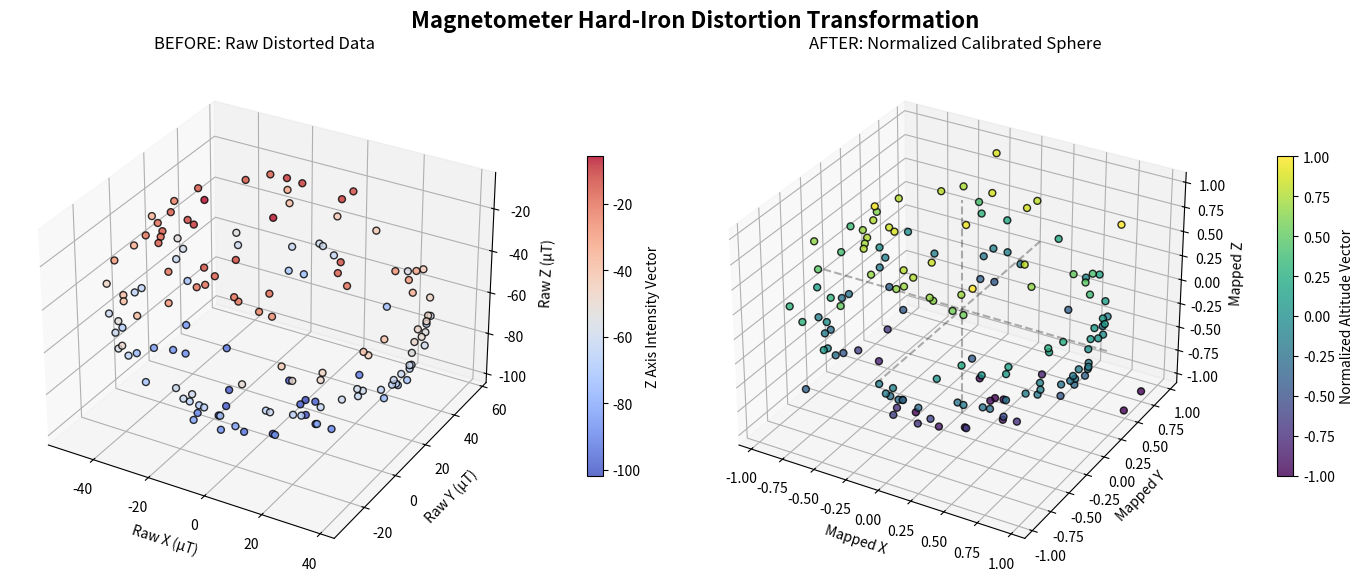

The script that saved this image:
"""
Quick visualizer for Magnetometer LIS3MDL sensor Calibration Output on Rasberry Pi Zero 2 W
"""
import re
import matplotlib.pyplot as plt
from typing import List, Tuple

# Paste your console output from calibrate_lis3mdl_test.py into this LOG_DATA
LOG_DATA = """
59.6s remain, Raw: ( -37.8,  +12.4,  -88.1) -> Mapped: (-0.62, +0.26, -0.42)
59.2s remain, Raw: ( -40.9,   +9.9,  -85.8) -> Mapped: (+0.12, -0.07, -0.42)
58.8s remain, Raw: ( -21.5,  +12.1,  -99.4) -> Mapped: (+1.00, +0.48, -1.00)
58.3s remain, Raw: (  +5.9,  +13.2, -101.2) -> Mapped: (+1.00, +0.74, -0.98)
57.9s remain, Raw: ( +42.2,  +22.4,  -59.2) -> Mapped: (+1.00, +0.35, +1.00)
57.5s remain, Raw: ( +24.5,   -1.3,  -16.7) -> Mapped: (+0.58, -0.87, +1.00)
57.1s remain, Raw: ( -14.5,  +36.6,  -10.5) -> Mapped: (-0.30, +1.00, +0.88)
56.7s remain, Raw: ( -40.9,  +49.8,  -54.1) -> Mapped: (-0.89, +0.78, -0.02)
56.3s remain, Raw: ( -31.1,  +26.8,  -92.7) -> Mapped: (-0.67, +0.01, -0.82)
55.8s remain, Raw: ( -28.4,  -25.7,  -71.5) -> Mapped: (-0.61, -1.00, -0.38)
55.4s remain, Raw: ( -37.6,  -22.7,  -39.1) -> Mapped: (-0.81, -0.86, +0.29)
55.0s remain, Raw: ( -40.7,   -4.7,  -21.2) -> Mapped: (-0.88, -0.44, +0.65)
54.6s remain, Raw: ( -29.0,  -28.6,  -38.6) -> Mapped: (-0.62, -1.00, +0.30)
54.2s remain, Raw: ( -17.0,   +2.7,  -98.8) -> Mapped: (-0.35, -0.21, -0.95)
53.8s remain, Raw: ( -15.6,  +62.4,  -59.4) -> Mapped: (-0.32, +1.00, -0.13)
53.4s remain, Raw: ( -25.7,   +5.5,   -5.8) -> Mapped: (-0.55, -0.20, +0.97)
52.9s remain, Raw: ( -17.2,  -29.4,  -27.7) -> Mapped: (-0.36, -0.94, +0.52)
52.5s remain, Raw: ( +20.8,  -28.3,  -42.4) -> Mapped: (+0.50, -0.87, +0.22)
52.1s remain, Raw: ( +37.1,  -10.9,  -61.8) -> Mapped: (+0.86, -0.51, -0.18)
51.7s remain, Raw: ( +43.1,  +10.7,  -60.1) -> Mapped: (+1.00, -0.07, -0.15)
51.3s remain, Raw: ( +42.3,  +22.9,  -48.1) -> Mapped: (+0.98, +0.19, +0.10)
50.9s remain, Raw: ( +41.5,  +24.0,  -54.3) -> Mapped: (+0.96, +0.21, -0.03)
50.4s remain, Raw: ( +42.0,  +13.0,  -63.8) -> Mapped: (+0.97, -0.02, -0.22)
50.0s remain, Raw: ( +40.6,   -1.5,  -40.6) -> Mapped: (+0.94, -0.32, +0.25)
49.6s remain, Raw: ( +43.9,  +16.7,  -50.6) -> Mapped: (+1.00, +0.06, +0.05)
49.2s remain, Raw: ( +37.3,   +5.6,  -74.5) -> Mapped: (+0.85, -0.17, -0.44)
48.8s remain, Raw: ( +38.0,   -9.6,  -59.8) -> Mapped: (+0.87, -0.49, -0.14)
48.4s remain, Raw: ( +40.8,   +7.8,  -68.4) -> Mapped: (+0.93, -0.13, -0.32)
48.0s remain, Raw: ( +40.9,  +26.7,  -48.5) -> Mapped: (+0.93, +0.26, +0.09)
47.5s remain, Raw: ( +37.0,  +35.6,  -47.4) -> Mapped: (+0.85, +0.45, +0.11)
47.1s remain, Raw: ( -10.3,  +62.2,  -42.8) -> Mapped: (-0.21, +1.00, +0.21)
46.7s remain, Raw: ( -56.6,  +23.7,  -35.4) -> Mapped: (-1.00, +0.20, +0.36)
46.3s remain, Raw: ( -46.3,  -14.0,  -29.0) -> Mapped: (-0.77, -0.57, +0.49)
45.9s remain, Raw: ( -30.8,  -34.5,  -49.2) -> Mapped: (-0.46, -1.00, +0.08)
45.5s remain, Raw: (  -6.8,  -38.7,  -61.2) -> Mapped: (+0.01, -1.00, -0.17)
45.1s remain, Raw: ( +19.5,  -32.8,  -60.8) -> Mapped: (+0.52, -0.88, -0.16)
44.6s remain, Raw: ( +38.7,  -11.0,  -40.6) -> Mapped: (+0.90, -0.45, +0.26)
44.2s remain, Raw: ( +44.7,  +10.3,  -48.3) -> Mapped: (+0.99, -0.03, +0.10)
43.8s remain, Raw: ( +36.0,  +38.4,  -58.4) -> Mapped: (+0.83, +0.53, -0.11)
43.4s remain, Raw: ( -17.1,  +62.7,  -58.9) -> Mapped: (-0.20, +0.99, -0.12)
43.0s remain, Raw: ( -54.6,  +35.6,  -52.9) -> Mapped: (-0.93, +0.46, +0.00)
42.6s remain, Raw: ( -52.9,   -8.1,  -60.5) -> Mapped: (-0.89, -0.40, -0.16)
42.2s remain, Raw: ( -36.1,  -28.6,  -56.7) -> Mapped: (-0.56, -0.80, -0.08)
41.7s remain, Raw: (  -4.8,  -37.0,  -59.5) -> Mapped: (+0.04, -0.96, -0.13)
41.3s remain, Raw: ( +30.1,  -21.2,  -62.4) -> Mapped: (+0.71, -0.66, -0.19)
40.9s remain, Raw: ( +42.1,   +2.4,  -61.6) -> Mapped: (+0.95, -0.19, -0.18)
40.5s remain, Raw: ( +42.2,  +13.8,  -62.4) -> Mapped: (+0.95, +0.03, -0.20)
40.1s remain, Raw: ( +25.2,  -24.1,  -66.3) -> Mapped: (+0.62, -0.71, -0.28)
39.7s remain, Raw: (  -4.2,  -34.1,  -66.5) -> Mapped: (+0.05, -0.91, -0.28)
39.3s remain, Raw: ( -37.3,  -21.4,  -65.5) -> Mapped: (-0.59, -0.66, -0.26)
38.8s remain, Raw: ( -56.0,  +11.6,  -64.5) -> Mapped: (-0.95, -0.01, -0.24)
38.4s remain, Raw: ( -44.6,   +4.4,  -82.5) -> Mapped: (-0.73, -0.16, -0.61)
38.0s remain, Raw: (  -1.7,  -12.1,  -94.2) -> Mapped: (+0.10, -0.48, -0.85)
37.6s remain, Raw: ( +13.8,   +5.3,  -96.6) -> Mapped: (+0.40, -0.14, -0.90)
37.2s remain, Raw: (  +6.4,  +18.4,  -98.2) -> Mapped: (+0.26, +0.12, -0.93)
36.8s remain, Raw: ( +14.1,  +33.2,  -92.3) -> Mapped: (+0.40, +0.41, -0.81)
36.3s remain, Raw: ( -20.6,  +58.7,  -72.9) -> Mapped: (-0.26, +0.91, -0.41)
35.9s remain, Raw: ( -53.0,  +36.3,  -57.9) -> Mapped: (-0.89, +0.47, -0.10)
35.5s remain, Raw: ( -26.3,  +60.9,  -62.7) -> Mapped: (-0.37, +0.95, -0.20)
35.1s remain, Raw: ( +33.4,  +41.0,  -65.0) -> Mapped: (+0.78, +0.56, -0.25)
34.7s remain, Raw: ( +41.9,   +1.8,  -63.5) -> Mapped: (+0.94, -0.21, -0.22)
34.3s remain, Raw: ( +35.0,  -17.1,  -59.8) -> Mapped: (+0.81, -0.58, -0.14)
33.9s remain, Raw: (  -6.8,  -35.2,  -65.0) -> Mapped: (+0.00, -0.93, -0.25)
33.4s remain, Raw: ( -49.3,   -6.2,  -67.2) -> Mapped: (-0.82, -0.36, -0.29)
33.0s remain, Raw: ( -55.3,  +14.6,  -64.1) -> Mapped: (-0.93, +0.05, -0.23)
32.6s remain, Raw: ( -53.7,  +33.1,  -61.2) -> Mapped: (-0.90, +0.41, -0.17)
32.2s remain, Raw: ( -11.5,  +62.4,  -62.5) -> Mapped: (-0.09, +0.98, -0.20)
31.8s remain, Raw: ( +18.6,  +56.4,  -55.3) -> Mapped: (+0.49, +0.86, -0.05)
31.4s remain, Raw: ( +29.0,  +46.5,  -44.1) -> Mapped: (+0.69, +0.67, +0.18)
31.0s remain, Raw: ( +36.9,  +20.9,  -29.6) -> Mapped: (+0.84, +0.17, +0.48)
30.5s remain, Raw: ( +28.2,   -2.3,  -20.5) -> Mapped: (+0.68, -0.28, +0.67)
30.1s remain, Raw: ( +11.7,  -19.7,  -18.8) -> Mapped: (+0.36, -0.63, +0.70)
29.7s remain, Raw: (  -5.8,  -21.6,  -16.3) -> Mapped: (+0.02, -0.66, +0.76)
29.3s remain, Raw: ( -10.4,  -20.1,  -15.1) -> Mapped: (-0.07, -0.63, +0.78)
28.9s remain, Raw: ( -33.9,   -5.8,  -16.1) -> Mapped: (-0.52, -0.35, +0.76)
28.5s remain, Raw: ( -38.9,  +23.3,  -15.7) -> Mapped: (-0.62, +0.22, +0.77)
28.1s remain, Raw: ( -25.0,  +44.4,  -17.0) -> Mapped: (-0.35, +0.63, +0.74)
27.6s remain, Raw: ( -46.2,  +20.7,  -22.7) -> Mapped: (-0.76, +0.16, +0.62)
27.2s remain, Raw: ( -33.8,   -7.0,  -17.9) -> Mapped: (-0.52, -0.38, +0.72)
26.8s remain, Raw: ( -22.2,  -21.3,  -20.6) -> Mapped: (-0.30, -0.66, +0.67)
26.4s remain, Raw: (  -9.8,  -25.4,  -20.3) -> Mapped: (-0.06, -0.74, +0.67)
26.0s remain, Raw: (  +3.0,  -25.3,  -20.0) -> Mapped: (+0.19, -0.74, +0.68)
25.6s remain, Raw: ( +23.9,   +1.5,  -13.8) -> Mapped: (+0.59, -0.21, +0.81)
25.2s remain, Raw: (  +5.2,  +43.8,  -14.2) -> Mapped: (+0.23, +0.62, +0.80)
24.7s remain, Raw: ( -26.0,  +57.2,  -32.4) -> Mapped: (-0.37, +0.88, +0.42)
24.3s remain, Raw: ( -45.7,  +25.7,  -86.1) -> Mapped: (-0.75, +0.26, -0.68)
23.9s remain, Raw: ( -17.0,   -1.9, -100.1) -> Mapped: (-0.20, -0.28, -0.97)
23.5s remain, Raw: ( +12.8,  -18.2,  -85.0) -> Mapped: (+0.38, -0.60, -0.66)
23.1s remain, Raw: ( +24.9,  -13.9,  -77.8) -> Mapped: (+0.61, -0.51, -0.51)
22.7s remain, Raw: ( +38.3,   -7.1,  -45.0) -> Mapped: (+0.87, -0.38, +0.16)
22.2s remain, Raw: ( +40.2,   -2.1,  -63.8) -> Mapped: (+0.91, -0.28, -0.22)
21.8s remain, Raw: ( +24.0,  -27.0,  -64.3) -> Mapped: (+0.60, -0.77, -0.23)
21.4s remain, Raw: ( +10.8,  -34.2,  -50.5) -> Mapped: (+0.34, -0.91, +0.05)
21.0s remain, Raw: ( -11.4,  -25.8,  -82.5) -> Mapped: (-0.09, -0.75, -0.61)
20.6s remain, Raw: ( -24.6,  +55.7,  -70.7) -> Mapped: (-0.34, +0.85, -0.37)
20.2s remain, Raw: ( -28.0,  +34.1,  -14.5) -> Mapped: (-0.41, +0.43, +0.79)
19.8s remain, Raw: ( -11.8,  -34.8,  -61.1) -> Mapped: (-0.09, -0.92, -0.17)
19.3s remain, Raw: (  -4.1,  -21.9,  -87.0) -> Mapped: (+0.05, -0.67, -0.70)
18.9s remain, Raw: (  +1.2,  +21.4, -101.7) -> Mapped: (+0.16, +0.18, -1.00)
18.5s remain, Raw: ( -44.9,  -16.8,  -60.7) -> Mapped: (-0.73, -0.57, -0.15)
18.1s remain, Raw: ( -39.3,  -20.2,  -38.5) -> Mapped: (-0.63, -0.64, +0.30)
17.7s remain, Raw: ( -28.3,   -0.2,  -12.4) -> Mapped: (-0.41, -0.25, +0.84)
17.3s remain, Raw: (  -9.0,  +36.6,  -11.0) -> Mapped: (-0.04, +0.48, +0.87)
16.9s remain, Raw: ( +13.1,  +53.1,  -72.6) -> Mapped: (+0.39, +0.80, -0.39)
16.4s remain, Raw: ( +42.1,   +4.0,  -64.5) -> Mapped: (+0.95, -0.16, -0.23)
16.0s remain, Raw: ( +23.0,  -25.8,  -49.9) -> Mapped: (+0.58, -0.75, +0.07)
15.6s remain, Raw: ( +10.0,  -22.8,  -25.6) -> Mapped: (+0.33, -0.69, +0.57)
15.2s remain, Raw: (  -2.5,   +7.2,   -6.8) -> Mapped: (+0.09, -0.10, +0.95)
14.8s remain, Raw: (  -7.9,  -23.7,  -19.6) -> Mapped: (-0.02, -0.71, +0.69)
14.4s remain, Raw: (  +3.3,  -34.4,  -68.1) -> Mapped: (+0.20, -0.91, -0.30)
14.0s remain, Raw: (  +4.3,   -4.8,  -98.0) -> Mapped: (+0.22, -0.34, -0.91)
13.5s remain, Raw: (  -8.2,  +27.4, -100.1) -> Mapped: (-0.03, +0.30, -0.95)
13.1s remain, Raw: ( -49.9,  +33.7,  -71.0) -> Mapped: (-0.83, +0.42, -0.36)
12.7s remain, Raw: ( -53.6,   -7.8,  -46.7) -> Mapped: (-0.90, -0.39, +0.14)
12.3s remain, Raw: ( -31.0,  -12.7,  -16.2) -> Mapped: (-0.46, -0.49, +0.76)
11.9s remain, Raw: (  -3.2,  -13.8,  -13.0) -> Mapped: (+0.07, -0.51, +0.83)
11.5s remain, Raw: ( +14.4,  -22.8,  -26.1) -> Mapped: (+0.41, -0.69, +0.56)
11.1s remain, Raw: ( +30.5,  -21.0,  -46.5) -> Mapped: (+0.72, -0.65, +0.14)
10.6s remain, Raw: ( +41.8,  +18.2,  -48.9) -> Mapped: (+0.94, +0.12, +0.09)
10.2s remain, Raw: ( +32.1,  +21.2,  -27.5) -> Mapped: (+0.75, +0.17, +0.53)
 9.8s remain, Raw: ( -25.8,  +58.2,  -39.4) -> Mapped: (-0.36, +0.90, +0.29)
 9.4s remain, Raw: ( -50.0,   +2.8,  -34.0) -> Mapped: (-0.83, -0.19, +0.40)
 9.0s remain, Raw: ( -41.1,   +2.9,  -20.3) -> Mapped: (-0.66, -0.18, +0.68)
 8.6s remain, Raw: (  +6.6,  +33.8,  -11.3) -> Mapped: (+0.26, +0.42, +0.86)
 8.1s remain, Raw: ( +34.2,  +31.2,  -33.1) -> Mapped: (+0.79, +0.37, +0.42)
 7.7s remain, Raw: ( +43.0,   +5.5,  -60.6) -> Mapped: (+0.96, -0.13, -0.15)
 7.3s remain, Raw: ( +30.6,  -22.3,  -48.9) -> Mapped: (+0.72, -0.68, +0.09)
 6.9s remain, Raw: (  +4.2,  -24.9,  -21.8) -> Mapped: (+0.21, -0.73, +0.65)
 6.5s remain, Raw: ( -23.5,   -4.4,  -10.2) -> Mapped: (-0.32, -0.33, +0.88)
 6.1s remain, Raw: ( -38.8,   +6.9,  -16.9) -> Mapped: (-0.62, -0.11, +0.75)
 5.7s remain, Raw: ( -42.1,  -19.2,  -52.5) -> Mapped: (-0.68, -0.62, +0.02)
 5.2s remain, Raw: ( -16.5,  -15.2,  -89.0) -> Mapped: (-0.19, -0.54, -0.73)
 4.8s remain, Raw: (  +2.8,  +15.2,  -98.7) -> Mapped: (+0.19, +0.06, -0.93)
 4.4s remain, Raw: (  +1.6,  -22.8,  -82.2) -> Mapped: (+0.16, -0.69, -0.59)
 4.0s remain, Raw: ( +15.6,  -28.5,  -64.8) -> Mapped: (+0.43, -0.80, -0.23)
 3.6s remain, Raw: ( +36.9,  -11.1,  -58.4) -> Mapped: (+0.85, -0.46, -0.10)
 3.2s remain, Raw: ( +44.1,  +10.0,  -53.4) -> Mapped: (+0.98, -0.04, +0.00)
 2.7s remain, Raw: ( +40.2,  +15.1,  -71.4) -> Mapped: (+0.91, +0.06, -0.37)
 2.3s remain, Raw: ( +23.7,   -2.5,  -89.1) -> Mapped: (+0.59, -0.29, -0.73)
 1.9s remain, Raw: (  -2.1,  -34.7,  -66.2) -> Mapped: (+0.09, -0.92, -0.26)
 1.5s remain, Raw: ( -42.7,   -8.5,  -75.4) -> Mapped: (-0.69, -0.41, -0.45)
 1.1s remain, Raw: ( -40.6,  +50.3,  -60.4) -> Mapped: (-0.65, +0.74, -0.14)
 0.7s remain, Raw: (  +5.0,  +60.2,  -43.0) -> Mapped: (+0.23, +0.94, +0.21)
 0.3s remain, Raw: ( +38.5,  +20.6,  -34.7) -> Mapped: (+0.88, +0.16, +0.38)
"""


def parse_log_data(text: str) -> Tuple[List[List[float]], List[List[float]]]:
    """
    Uses Regular Expressions to parse raw X,Y,Z vectors and
    calibrated/mapped X,Y,Z vectors out of the text logs.
    """
    raw_points = []
    mapped_points = []

    # Find patterns like "Raw: ( x, y, z) -> Mapped: (x, y, z)"
    pattern = r"Raw:\s*\(\s*([^,]+),\s*([^,]+),\s*([^\)]+)\)\s*->\s*Mapped:\s*\(\s*([^,]+),\s*([^,]+),\s*([^\)]+)\)"

    for line in text.strip().split("\n"):
        match = re.search(pattern, line)
        if match:
            # Extract Raw coordinates
            rx, ry, rz = map(float, match.group(1, 2, 3))
            raw_points.append([rx, ry, rz])

            # Extract Calibrated/Mapped coordinates
            mx, my, mz = map(float, match.group(4, 5, 6))
            mapped_points.append([mx, my, mz])

    return raw_points, mapped_points


def main():
    raw_data, mapped_data = parse_log_data(LOG_DATA)

    if not raw_data:
        print("Error: Could not parse any vectors out of the provided log text.")
        return

    # Unzip coordinates into individual X, Y, Z lists
    rx, ry, rz = zip(*raw_data)
    mx, my, mz = zip(*mapped_data)

    # Configure a side-by-side 3D figure layout
    fig = plt.figure(figsize=(14, 6))
    fig.suptitle(
        "Magnetometer Hard-Iron Distortion Transformation",
        fontsize=16,
        fontweight="bold",
    )

    # -----------------------------------------------------------------
    # LEFT AXIS: Uncalibrated Raw Data (Off-center Ellipsoid)
    # -----------------------------------------------------------------
    ax1 = fig.add_subplot(121, projection="3d")
    scatter1 = ax1.scatter(
        rx, ry, rz, c=rz, cmap="coolwarm", s=25, edgecolor="k", alpha=0.8
    )
    ax1.set_title("BEFORE: Raw Distorted Data", fontsize=12, pad=10)
    ax1.set_xlabel("Raw X (µT)")
    ax1.set_ylabel("Raw Y (µT)")
    ax1.set_zlabel("Raw Z (µT)")
    fig.colorbar(
        scatter1, ax=ax1, label="Z Axis Intensity Vector", shrink=0.6, pad=0.1
    )

    # Set uniform aspect limits for the raw data to showcase true geometric distortion
    max_range = max(max(rx) - min(rx), max(ry) - min(ry), max(rz) - min(rz)) / 2.0
    mid_x = (max(rx) + min(rx)) / 2.0
    mid_y = (max(ry) + min(ry)) / 2.0
    mid_z = (max(rz) + min(rz)) / 2.0
    ax1.set_xlim(mid_x - max_range, mid_x + max_range)
    ax1.set_ylim(mid_y - max_range, mid_y + max_range)
    ax1.set_zlim(mid_z - max_range, mid_z + max_range)

    # -----------------------------------------------------------------
    # RIGHT AXIS: Mapped Normal Data (Centered Unit Sphere)
    # -----------------------------------------------------------------
    ax2 = fig.add_subplot(122, projection="3d")
    scatter2 = ax2.scatter(
        mx, my, mz, c=mz, cmap="viridis", s=25, edgecolor="k", alpha=0.8
    )
    ax2.set_title("AFTER: Normalized Calibrated Sphere", fontsize=12, pad=10)
    ax2.set_xlabel("Mapped X")
    ax2.set_ylabel("Mapped Y")
    ax2.set_zlabel("Mapped Z")
    fig.colorbar(
        scatter2,
        ax=ax2,
        label="Normalized Altitude Vector",
        shrink=0.6,
        pad=0.1,
    )

    # Force a strict normalized view layout bounding box from -1 to +1
    ax2.set_xlim(-1.1, 1.1)
    ax2.set_ylim(-1.1, 1.1)
    ax2.set_zlim(-1.1, 1.1)

    # Draws alignment grid center lines through (0,0,0) for the calibrated sphere
    ax2.plot([-1.1, 1.1], [0, 0], [0, 0], "k--", alpha=0.3)
    ax2.plot([0, 0], [-1.1, 1.1], [0, 0], "k--", alpha=0.3)
    ax2.plot([0, 0], [0, 0], [-1.1, 1.1], "k--", alpha=0.3)

    plt.tight_layout()
    print("Displaying 3D graphs. You can click and drag plots to rotate...")
    plt.show()


if __name__ == "__main__":
    main()
